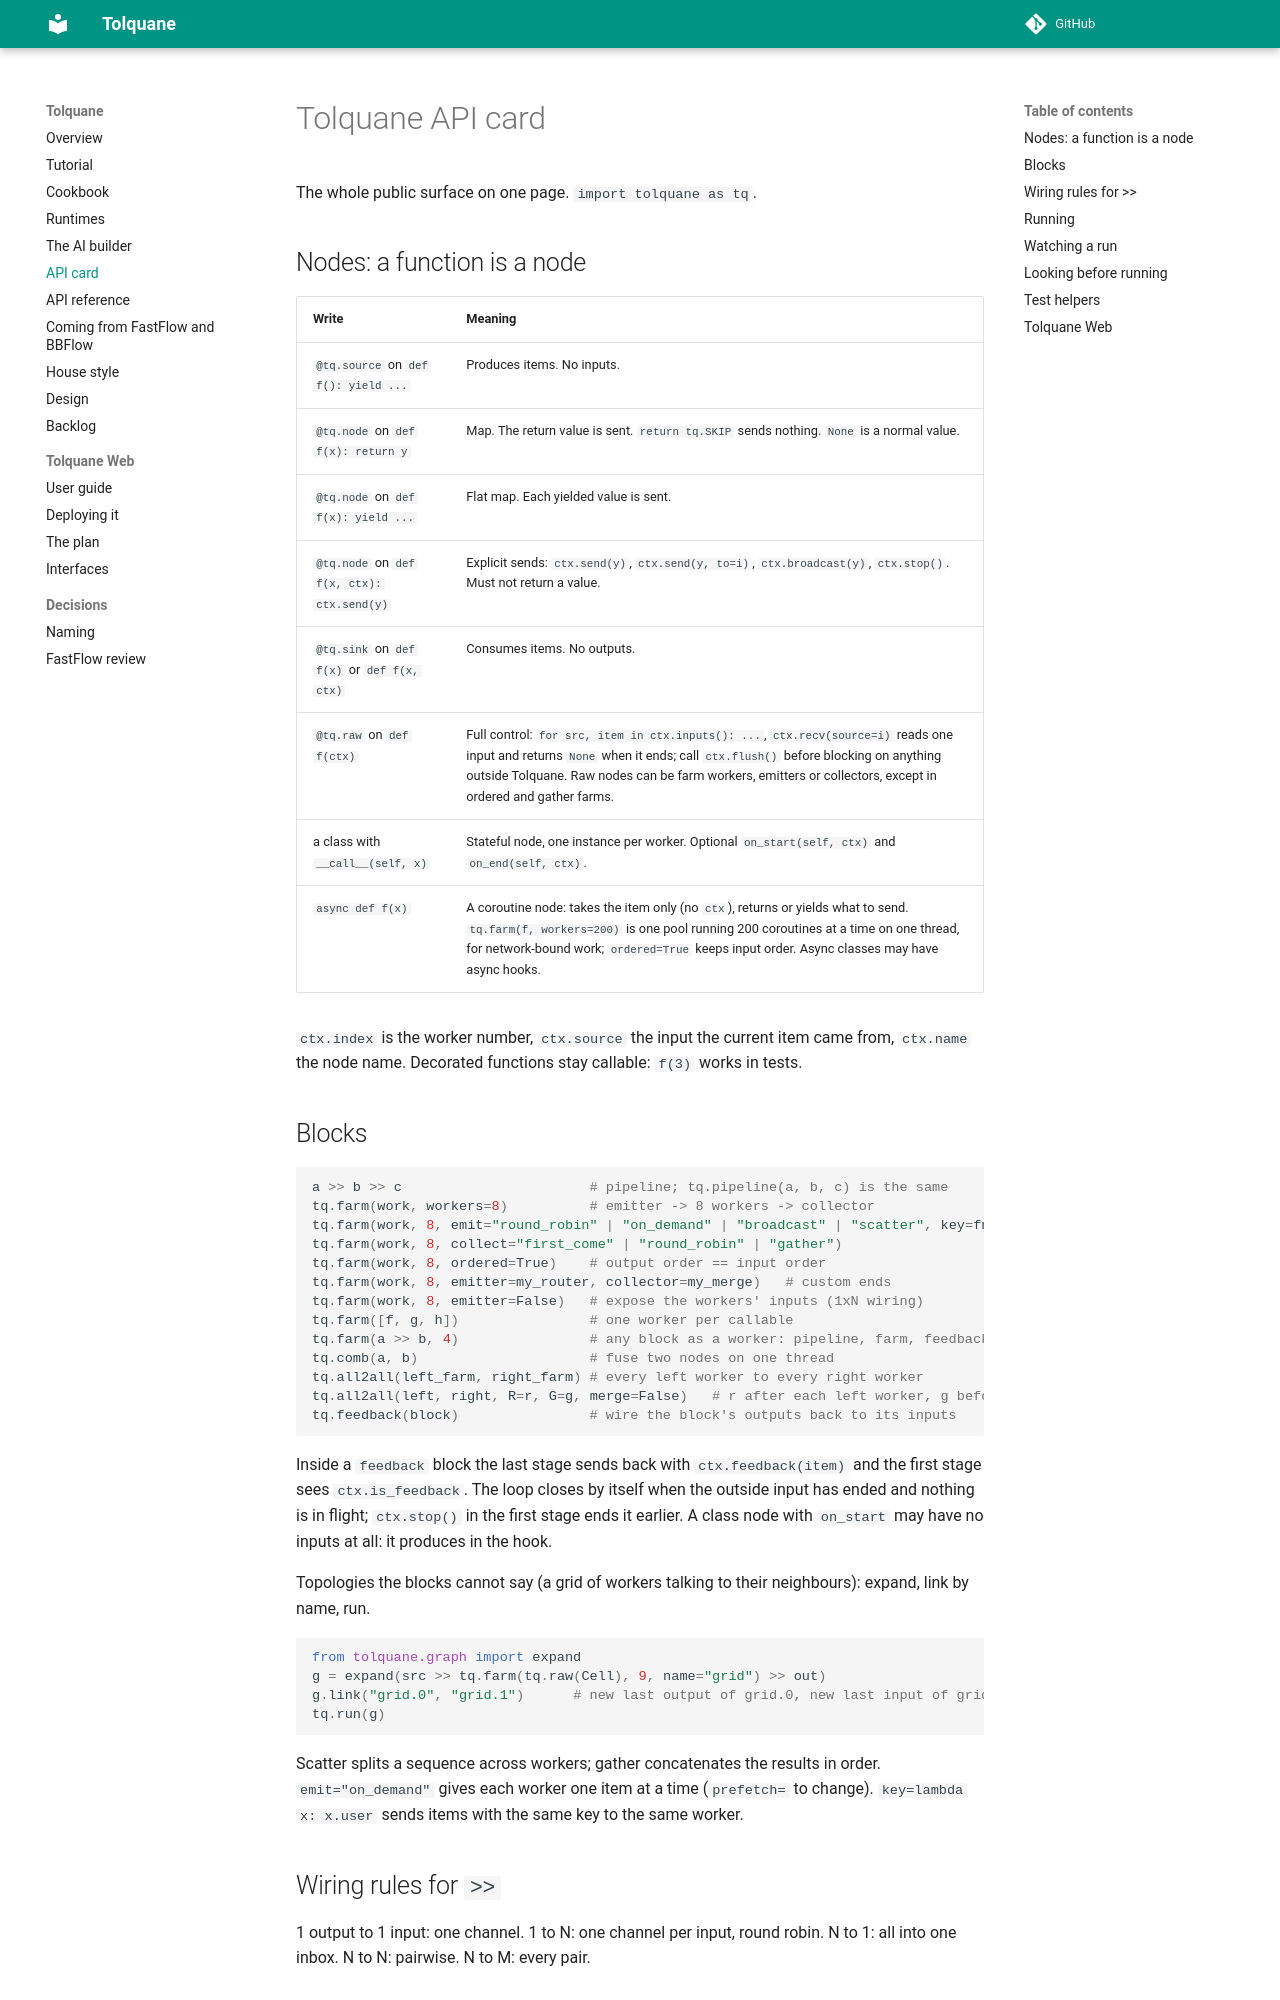

repository: robtacconelli/Tolquane · page: api-card/index.html · generator: mkdocs

# Tolquane API card

The whole public surface on one page. `import tolquane as tq`.

## Nodes: a function is a node

| Write | Meaning |
|---|---|
| `@tq.source` on `def f(): yield ...` | Produces items. No inputs. |
| `@tq.node` on `def f(x): return y` | Map. The return value is sent. `return tq.SKIP` sends nothing. `None` is a normal value. |
| `@tq.node` on `def f(x): yield ...` | Flat map. Each yielded value is sent. |
| `@tq.node` on `def f(x, ctx): ctx.send(y)` | Explicit sends: `ctx.send(y)`, `ctx.send(y, to=i)`, `ctx.broadcast(y)`, `ctx.stop()`. Must not return a value. |
| `@tq.sink` on `def f(x)` or `def f(x, ctx)` | Consumes items. No outputs. |
| `@tq.raw` on `def f(ctx)` | Full control: `for src, item in ctx.inputs(): ...`, `ctx.recv(source=i)` reads one input and returns `None` when it ends; call `ctx.flush()` before blocking on anything outside Tolquane. Raw nodes can be farm workers, emitters or collectors, except in ordered and gather farms. |
| a class with `__call__(self, x)` | Stateful node, one instance per worker. Optional `on_start(self, ctx)` and `on_end(self, ctx)`. |
| `async def f(x)` | A coroutine node: takes the item only (no `ctx`), returns or yields what to send. `tq.farm(f, workers=200)` is one pool running 200 coroutines at a time on one thread, for network-bound work; `ordered=True` keeps input order. Async classes may have async hooks. |

`ctx.index` is the worker number, `ctx.source` the input the current item came from,
`ctx.name` the node name. Decorated functions stay callable: `f(3)` works in tests.

## Blocks

```python
a >> b >> c                       # pipeline; tq.pipeline(a, b, c) is the same
tq.farm(work, workers=8)          # emitter -> 8 workers -> collector
tq.farm(work, 8, emit="round_robin" | "on_demand" | "broadcast" | "scatter", key=fn)
tq.farm(work, 8, collect="first_come" | "round_robin" | "gather")
tq.farm(work, 8, ordered=True)    # output order == input order
tq.farm(work, 8, emitter=my_router, collector=my_merge)   # custom ends
tq.farm(work, 8, emitter=False)   # expose the workers' inputs (1xN wiring)
tq.farm([f, g, h])                # one worker per callable
tq.farm(a >> b, 4)                # any block as a worker: pipeline, farm, feedback, all2all
tq.comb(a, b)                     # fuse two nodes on one thread
tq.all2all(left_farm, right_farm) # every left worker to every right worker
tq.all2all(left, right, R=r, G=g, merge=False)   # r after each left worker, g before each right one
tq.feedback(block)                # wire the block's outputs back to its inputs
```

Inside a `feedback` block the last stage sends back with `ctx.feedback(item)` and the
first stage sees `ctx.is_feedback`. The loop closes by itself when the outside input has
ended and nothing is in flight; `ctx.stop()` in the first stage ends it earlier.
A class node with `on_start` may have no inputs at all: it produces in the hook.

Topologies the blocks cannot say (a grid of workers talking to their neighbours):
expand, link by name, run.

```python
from tolquane.graph import expand
g = expand(src >> tq.farm(tq.raw(Cell), 9, name="grid") >> out)
g.link("grid.0", "grid.1")      # new last output of grid.0, new last input of grid.1
tq.run(g)
```

Scatter splits a sequence across workers; gather concatenates the results in order.
`emit="on_demand"` gives each worker one item at a time (`prefetch=` to change).
`key=lambda x: x.user` sends items with the same key to the same worker.

## Wiring rules for `>>`

1 output to 1 input: one channel. 1 to N: one channel per input, round robin.
N to 1: all into one inbox. N to N: pairwise. N to M: every pair.
